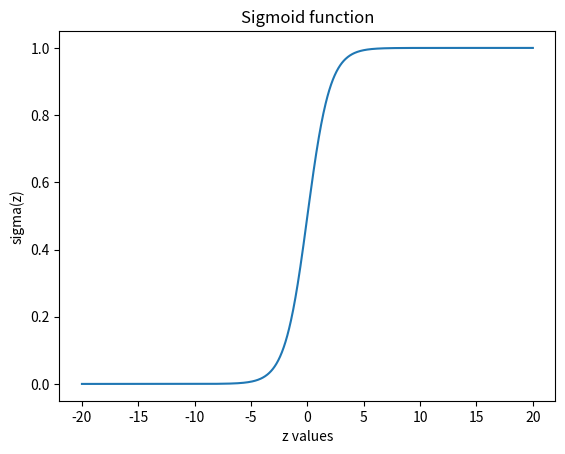
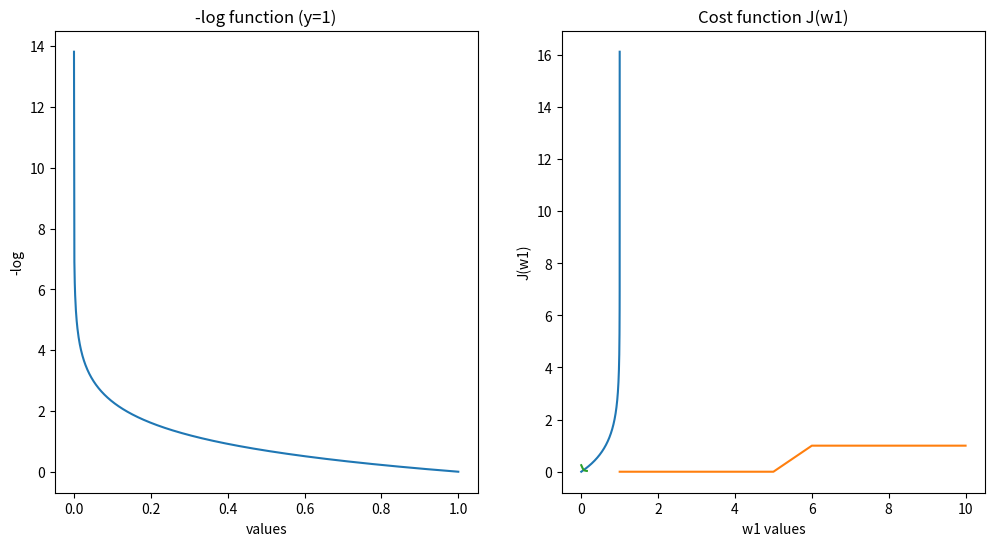
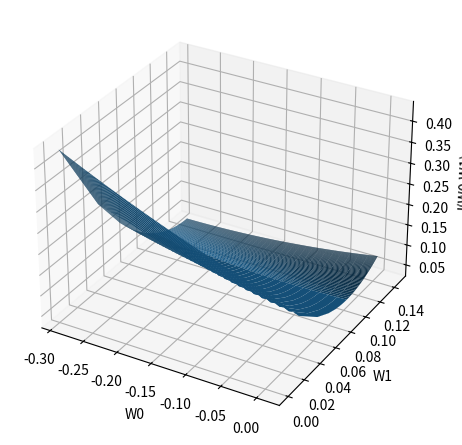
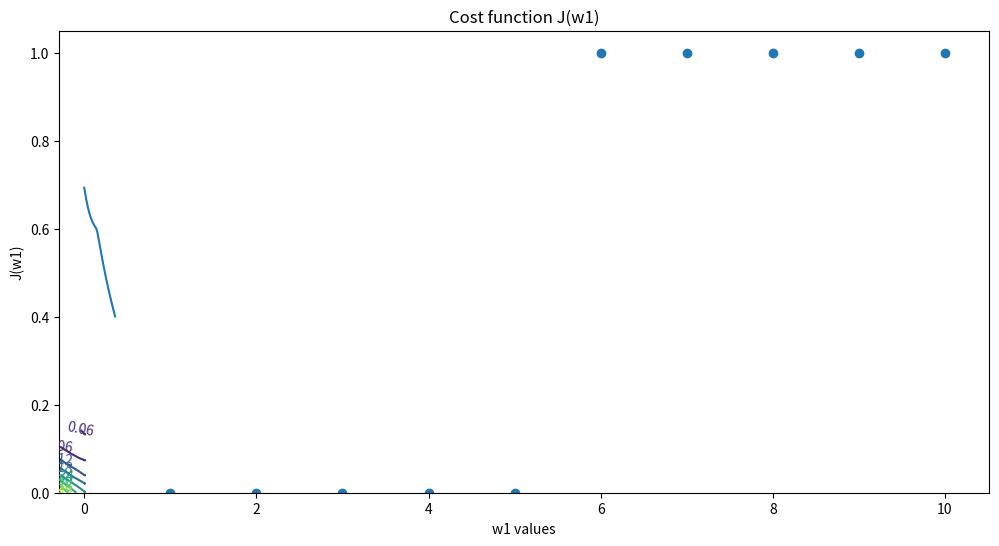
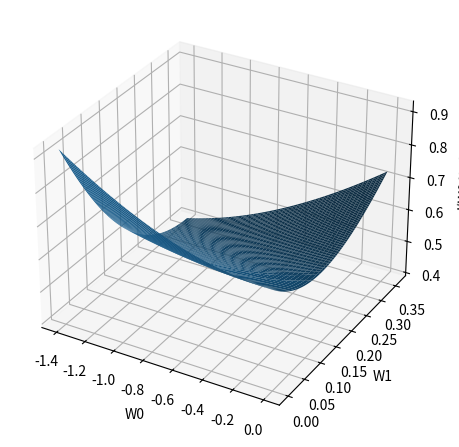
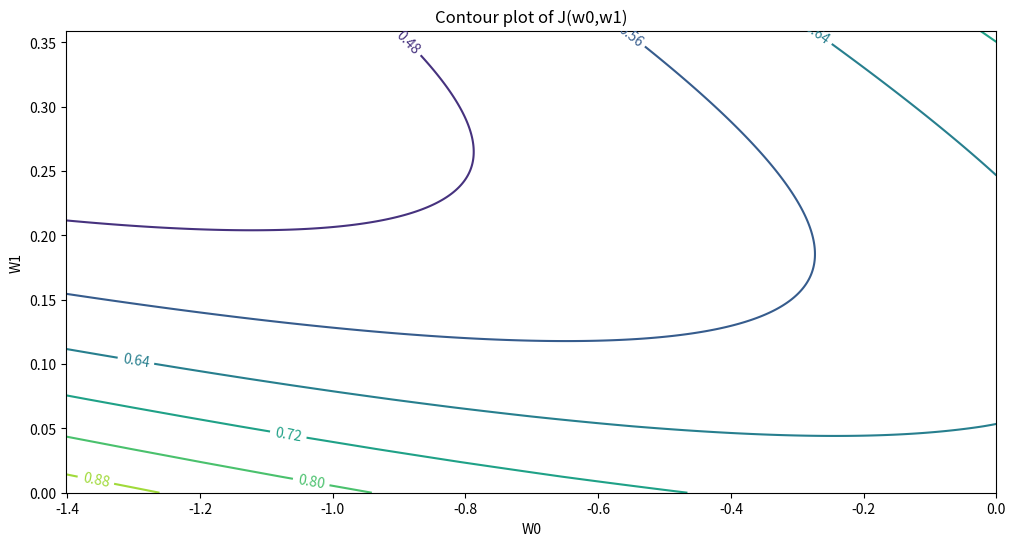

Reproduce these figures in Python, in order.
# -*- coding: utf-8 -*-
"""
Created on Wed Apr  3 14:12:07 2024

@author: barath
"""

"""Q1"""

#A

import numpy as nm
import matplotlib.pyplot as plt
x=nm.linspace(-20,20,1000)
y=1/(1+nm.e**(-x))
plt.plot(x,y)
plt.title('Sigmoid function')
plt.xlabel('z values')
plt.ylabel('sigma(z)')
plt.show()
print('In binary classification problems, the sigmoid is particularly is useful\
 in the output layer. It can turn arbitary real-valved numbers into probabilities,\
which are easier to interpret.')


#B
h_x=nm.linspace(0.000001,0.9999999,1000)
fig=plt.figure(figsize=(12,6))
ax=fig.add_subplot(121)
c1=-(nm.log(h_x))
plt.plot(h_x,c1)
plt.title('-log function (y=1)')
plt.xlabel('values')
plt.ylabel('-log')

ax=fig.add_subplot(122)
c2=-(nm.log(1-h_x))
plt.plot(h_x,c2)
plt.title('-log(1-z) function (y=0)')
plt.xlabel('values')
plt.ylabel('-log(1-z)')
plt.show()

print('b) Cross entropy cost funct. is convex,a variety of local optimisation schemes\
      can be more easily used to properly minimize it. For this reason, this\
          cross entropy cost funct. is used more often in logistic regression than in linear regression.')

#C
x=[1,2,3,4,5,6,7,8,9,10]
y=[0,0,0,0,0,1,1,1,1,1]
plt.plot(x,y)

#linear regression

m=len(y)
w=nm.zeros(2) #w_o and w_1
def h(x,w):
    y_n=list()
    for i in x:
        y_n.append(w[0]+w[1]*i)
    return y_n
def J(x,y,w):
    y_n=h(x,w)
    j=0
    for i in range(m):
        j+=(y[i]-y_n[i])**2
    return j/(2*m)
def grad_j(x,y,w):
    y_n=h(x,w)
    d_j=nm.zeros(2)
    for i in range(m):
        d_j[0]+=(y_n[i]-y[i])/m
        d_j[1]+=(y_n[i]-y[i])*x[i]/m
    return d_j
W=[]
cost=[]
for i in range(1000):
    j=J(x,y,w)   
    W.append(w)
    cost.append(j)
    w=w-0.01*nm.array(grad_j(x,y,w))
    if J(x,y,w)>j:
        break
print('w =',w,'\nThe loss = ',J(x,y,w))
W0=[]
for i in W:
   W0.append(i[0])
W1=[]
for i in W:
   W1.append(i[1])
               
plt.plot(W1,cost)
plt.title('Cost function J(w1)')
plt.xlabel('w1 values')
plt.ylabel('J(w1)')
plt.show()

fig=plt.figure(figsize=(12,6))
ax=fig.add_subplot(121,projection='3d')
A,B=nm.meshgrid(W0,W1)
w=[A,B]
C=J(x,y,w)
ax.plot_surface(A,B,C)
ax.set_xlabel('W0')
ax.set_ylabel('W1')
ax.set_zlabel('J(W0,W1)')
plt.show()    
    
fig=plt.figure(figsize=(12,6))
ax=fig.add_subplot(111)
cp=plt.contour(W0,W1,C)
plt.clabel(cp)
ax.set_xlabel('W0')
ax.set_ylabel('W1')
ax.set_title('Contour plot of J(w0,w1)')
plt.show()
    
#logistic regression

x=[1,2,3,4,5,6,7,8,9,10]
y=[0,0,0,0,0,1,1,1,1,1]
plt.scatter(x,y)

m=len(y)
w=[0,0]
def h(x,w):
    y_n=[]
    for i in x:
       y_n.append(1/(1+(nm.e**(-(w[0]+w[1]*i)))))
    return y_n

def J(x,y,w):
    y_n=h(x,w)
    j=0
    for i in range(m):
        if y[i]==0:
            j+=(-nm.log(1-y_n[i]))
        else:
            j+=(-nm.log(y_n[i]))
    return j/m

def grad_j(x,y,w):
    y_n=h(x,w)
    d_j=[0,0]
    for i in range(m):
        d_j[0]+=(y_n[i]-y[i])/m
        d_j[1]+=(y_n[i]-y[i])*x[i]/m
    return d_j

W=[]
cost=[]
for i in range(1000):
    j=J(x,y,w)   
    W.append(w)
    cost.append(j)
    w=w-0.01*nm.array(grad_j(x,y,w))
    if J(x,y,w)>j:
        break

print('w =',w,'\nThe loss = ',J(x,y,w))

W0=[]
for i in W:
   W0.append(i[0])
W1=[]
for i in W:
   W1.append(i[1])
               
plt.plot(W1,cost)
plt.title('Cost function J(w1)')
plt.xlabel('w1 values')
plt.ylabel('J(w1)')
plt.show()


fig=plt.figure(figsize=(12,6))
ax=fig.add_subplot(121,projection='3d')
A,B=nm.meshgrid(W0,W1)
l=[A,B]
C=J(x,y,l)
ax.plot_surface(A,B,C)
ax.set_xlabel('W0')
ax.set_ylabel('W1')
ax.set_zlabel('J(W0,W1)')
plt.show()    
    
fig=plt.figure(figsize=(12,6))
ax=fig.add_subplot(111)
cp=plt.contour(W0,W1,C)
plt.clabel(cp)
ax.set_xlabel('W0')
ax.set_ylabel('W1')
ax.set_title('Contour plot of J(w0,w1)')
plt.show()
